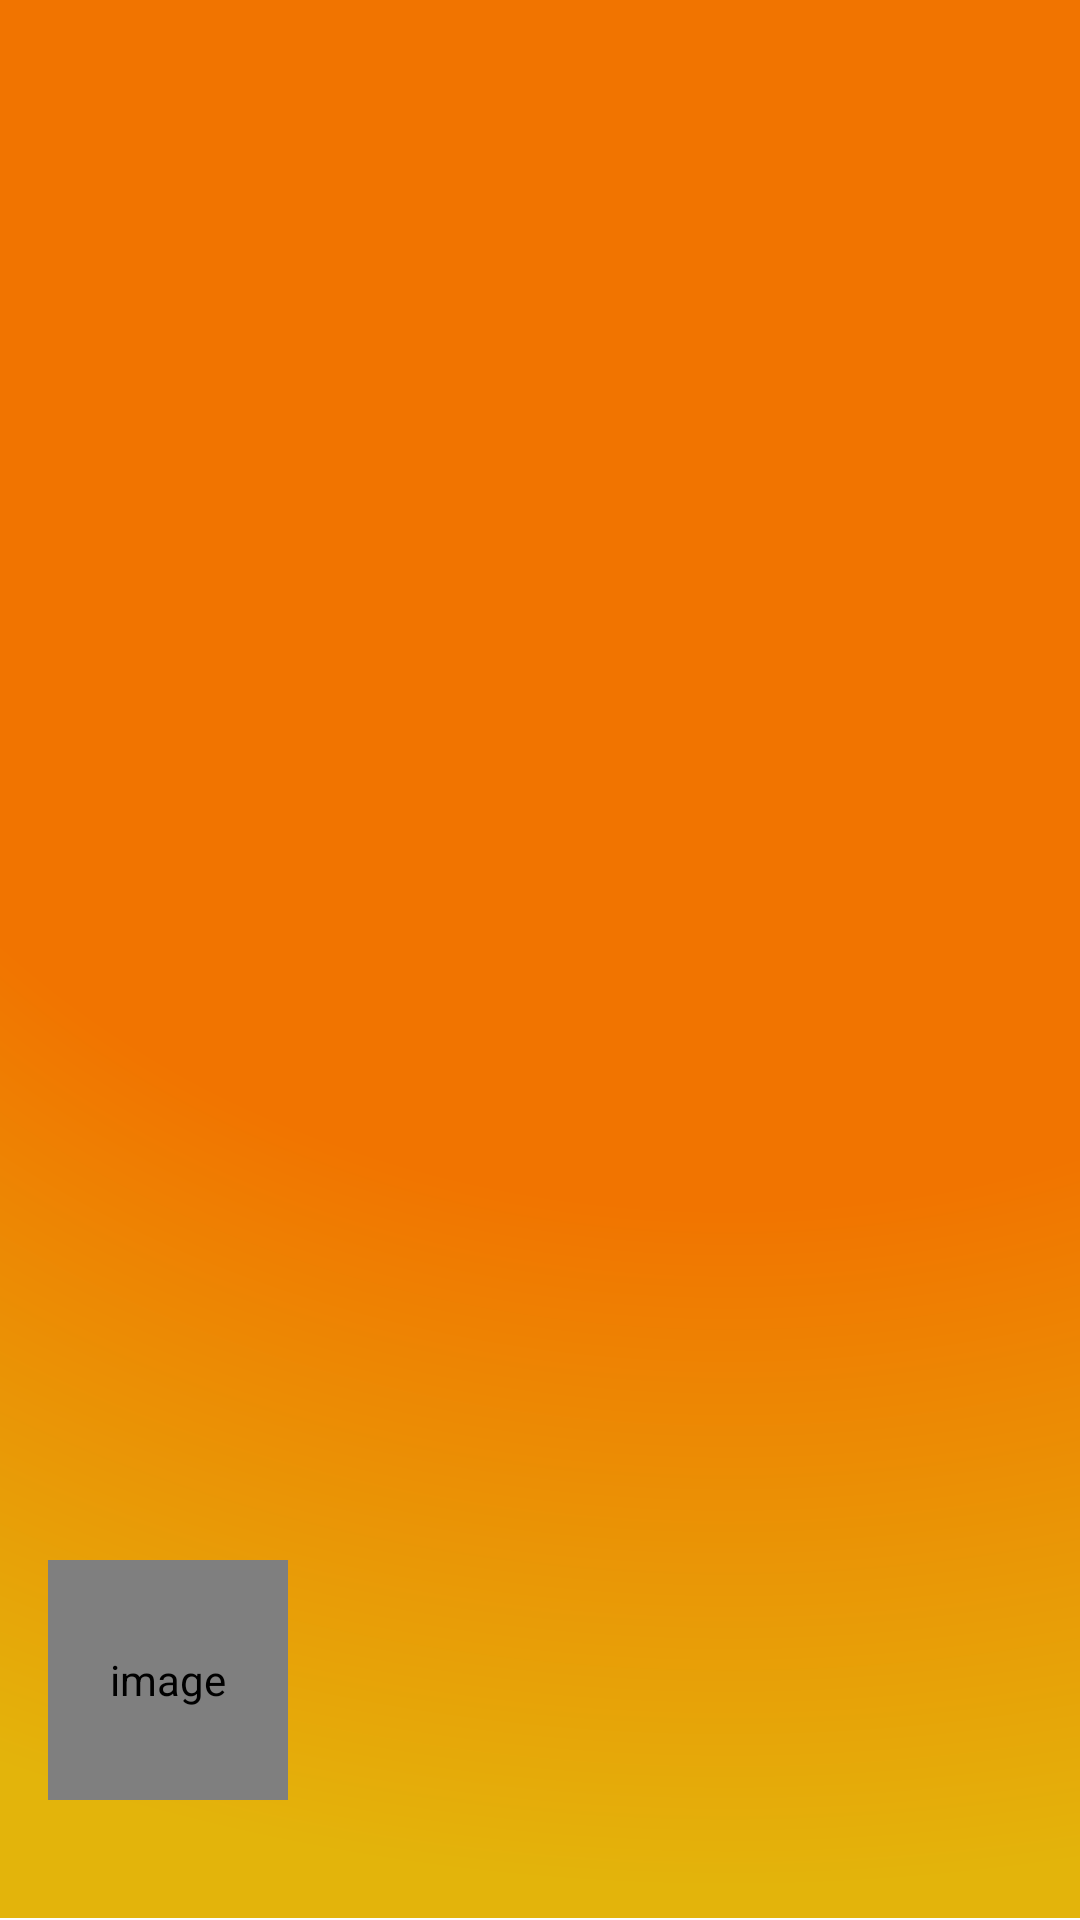

Android layout source for this screen:
<!-- AndroidManifest.xml: application theme Theme.ProjectCheck -->
<!-- res/layout/nav_header_main.xml -->
<?xml version="1.0" encoding="utf-8"?>
<LinearLayout xmlns:android="http://schemas.android.com/apk/res/android"
    xmlns:app="http://schemas.android.com/apk/res-auto"
    xmlns:tools="http://schemas.android.com/tools"
    android:layout_width="match_parent"
    android:layout_height="@dimen/height_of_nav_main"
    android:background="@drawable/ic_splashactivity"
    android:gravity="bottom"
    android:orientation="vertical"
    android:theme="@style/ThemeOverlay.AppCompat.Dark">

    <de.hdodenhof.circleimageview.CircleImageView
        android:id="@+id/iv_profile_user_image"
        android:layout_width="@dimen/nav_image_size"
        android:layout_height="@dimen/nav_image_size"
        android:layout_marginStart="@dimen/nav_content_margin_StartEnd"
        android:layout_marginEnd="@dimen/nav_content_margin_StartEnd"
        app:civ_border_color="@android:color/white"
        app:civ_border_width="@dimen/nav_image_circular_border_width"
        android:contentDescription="@string/image_contentDescription"
        android:src="@drawable/ic_user_place_holder" />

    <TextView
        android:id="@+id/tv_username"
        android:layout_width="wrap_content"
        android:layout_height="wrap_content"
        android:layout_marginStart="@dimen/nav_content_margin_StartEnd"
        android:layout_marginTop="@dimen/nav_content_margin_top"
        android:layout_marginEnd="@dimen/nav_content_margin_StartEnd"
        android:layout_marginBottom="@dimen/nav_content_margin_bottom"
        android:textColor="@android:color/white"
        android:textSize="@dimen/nav_user_name_text_size"
        tools:text="Username" />

    <View
        android:layout_width="match_parent"
        android:layout_height="@dimen/nav_divider_height"
        android:background="@color/white" />
</LinearLayout>
    
<!-- resources referenced by this layout -->
<resources>
  <color name="white">#FFFFFFFF</color>
  <dimen name="height_of_nav_main">200dp</dimen>
  <dimen name="nav_content_margin_StartEnd">16dp</dimen>
  <dimen name="nav_content_margin_bottom">10dp</dimen>
  <dimen name="nav_content_margin_top">5dp</dimen>
  <dimen name="nav_divider_height">0.5dp</dimen>
  <dimen name="nav_image_circular_border_width">1dp</dimen>
  <dimen name="nav_image_size">80dp</dimen>
  <dimen name="nav_user_name_text_size">18sp</dimen>
  <!-- drawable ic_splashactivity (drawable-v24) -->
  <vector xmlns:android="http://schemas.android.com/apk/res/android"
      xmlns:aapt="http://schemas.android.com/aapt"
      android:width="360dp"
      android:height="800dp"
      android:viewportWidth="360"
      android:viewportHeight="800">
    <path
        android:pathData="M0,0h360v800h-360z">
      <aapt:attr name="android:fillColor">
        <gradient 
            android:centerX="243"
            android:centerY="183"
            android:gradientRadius="603.99"
            android:type="radial">
          <item android:offset="0.53" android:color="#FFF17400"/>
          <item android:offset="1" android:color="#FFE3B40B"/>
        </gradient>
      </aapt:attr>
    </path>
  </vector>
  <string name="image_contentDescription">image</string>
  <style name="Theme.ProjectCheck" parent="Theme.MaterialComponents.DayNight.DarkActionBar">
          
          <item name="colorPrimary">@color/orange</item>
          <item name="colorPrimaryVariant">@color/yellow</item>
          <item name="colorOnPrimary">@color/white</item>
          
          <item name="colorSecondary">@color/teal_200</item>
          <item name="colorSecondaryVariant">@color/teal_700</item>
          <item name="colorOnSecondary">@color/yellow</item>
          
          <item name="android:statusBarColor" tools:targetApi="l">?attr/colorPrimaryVariant</item>
          
      </style>
  <color name="orange">#FFA500</color>
  <color name="yellow">#F17400</color>
  <color name="teal_200">#FF03DAC5</color>
  <color name="teal_700">#FF018786</color>
</resources>
